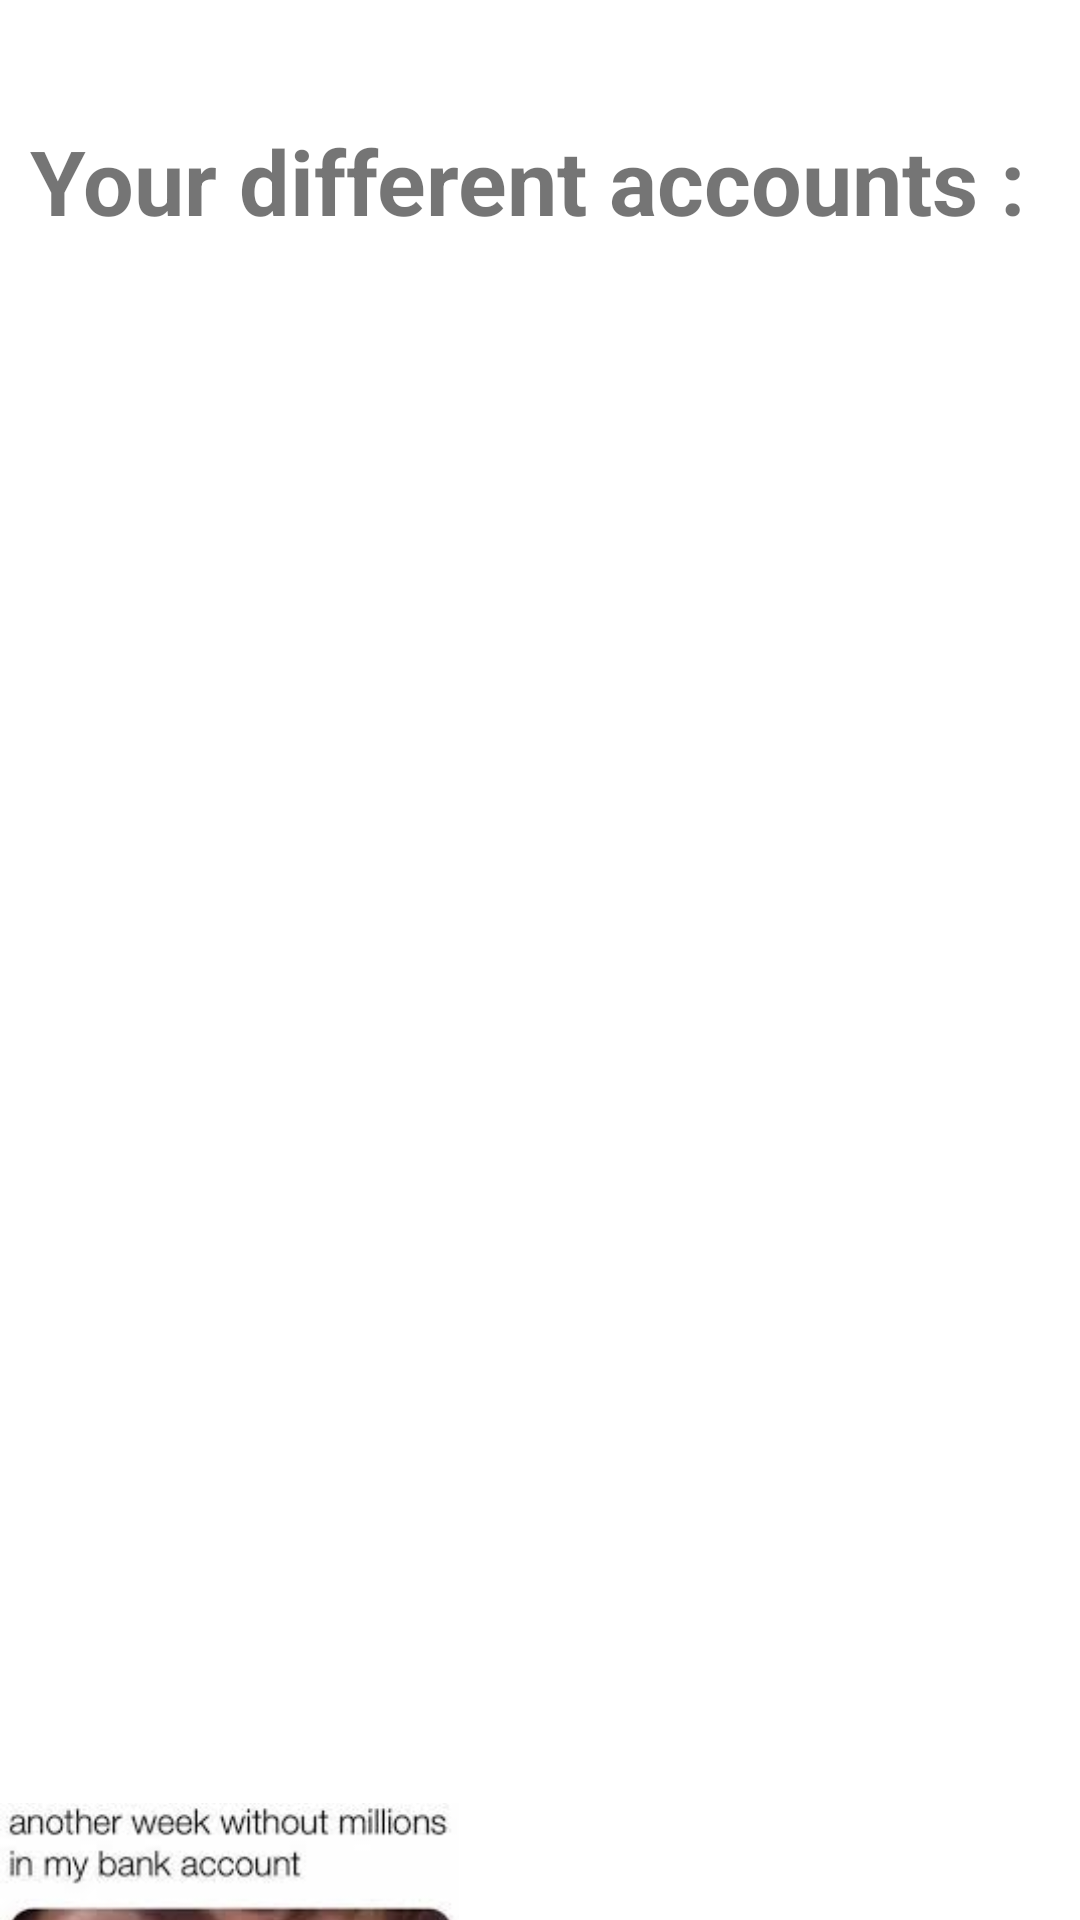

Produce the Android XML layout that renders to this screen, including the resource entries it uses.
<!-- AndroidManifest.xml: activity theme Theme.AccountSecure.NoActionBar -->
<!-- res/layout/activity_main.xml -->
<?xml version="1.0" encoding="utf-8"?>
<androidx.coordinatorlayout.widget.CoordinatorLayout xmlns:android="http://schemas.android.com/apk/res/android"
    xmlns:app="http://schemas.android.com/apk/res-auto"
    xmlns:tools="http://schemas.android.com/tools"
    android:layout_width="match_parent"
    android:layout_height="match_parent"
    tools:context=".MainActivity">

    <androidx.recyclerview.widget.RecyclerView
        android:id="@+id/RCAccounts"
        android:layout_width="match_parent"
        android:layout_height="428dp"
        android:translationX="5dp"
        android:translationY="170dp" />

    <TextView
        android:id="@+id/Accounts"
        android:layout_width="wrap_content"
        android:layout_height="wrap_content"
        android:text="@string/your_different_accounts"
        android:textSize="30sp"
        android:textStyle="bold"
        android:translationX="10dp"
        android:translationY="40dp" />

    <Button
        android:id="@+id/btn_disconnect"
        android:layout_width="wrap_content"
        android:layout_height="wrap_content"
        android:text="@string/disconnect"
        android:translationX="290dp"
        android:translationY="700dp" />

    <ImageView
        android:id="@+id/imageView"
        android:layout_width="153dp"
        android:layout_height="150dp"
        android:contentDescription="@string/meme"
        android:translationY="600dp"
        app:srcCompat="@drawable/meme" />

    <TextView
        android:id="@+id/txt_status"
        android:layout_width="wrap_content"
        android:layout_height="wrap_content"
        android:text=""
        android:textStyle="italic"
        android:translationX="350dp"
        android:translationY="150dp" />

    <Button
        android:id="@+id/btn_refresh"
        android:layout_width="wrap_content"
        android:layout_height="wrap_content"
        android:text="@string/refresh"
        android:translationX="315dp"
        android:translationY="650dp" />

</androidx.coordinatorlayout.widget.CoordinatorLayout>
<!-- resources referenced by this layout -->
<resources>
  <!-- drawable meme: jpg bitmap (drawable-v24, 6918 bytes) -->
  <string name="disconnect">Disconnect</string>
  <string name="meme">meme</string>
  <string name="refresh">Refresh</string>
  <string name="your_different_accounts">Your different accounts :</string>
  <style name="Theme.AccountSecure.NoActionBar">
          <item name="windowActionBar">false</item>
          <item name="windowNoTitle">true</item>
      </style>
</resources>
